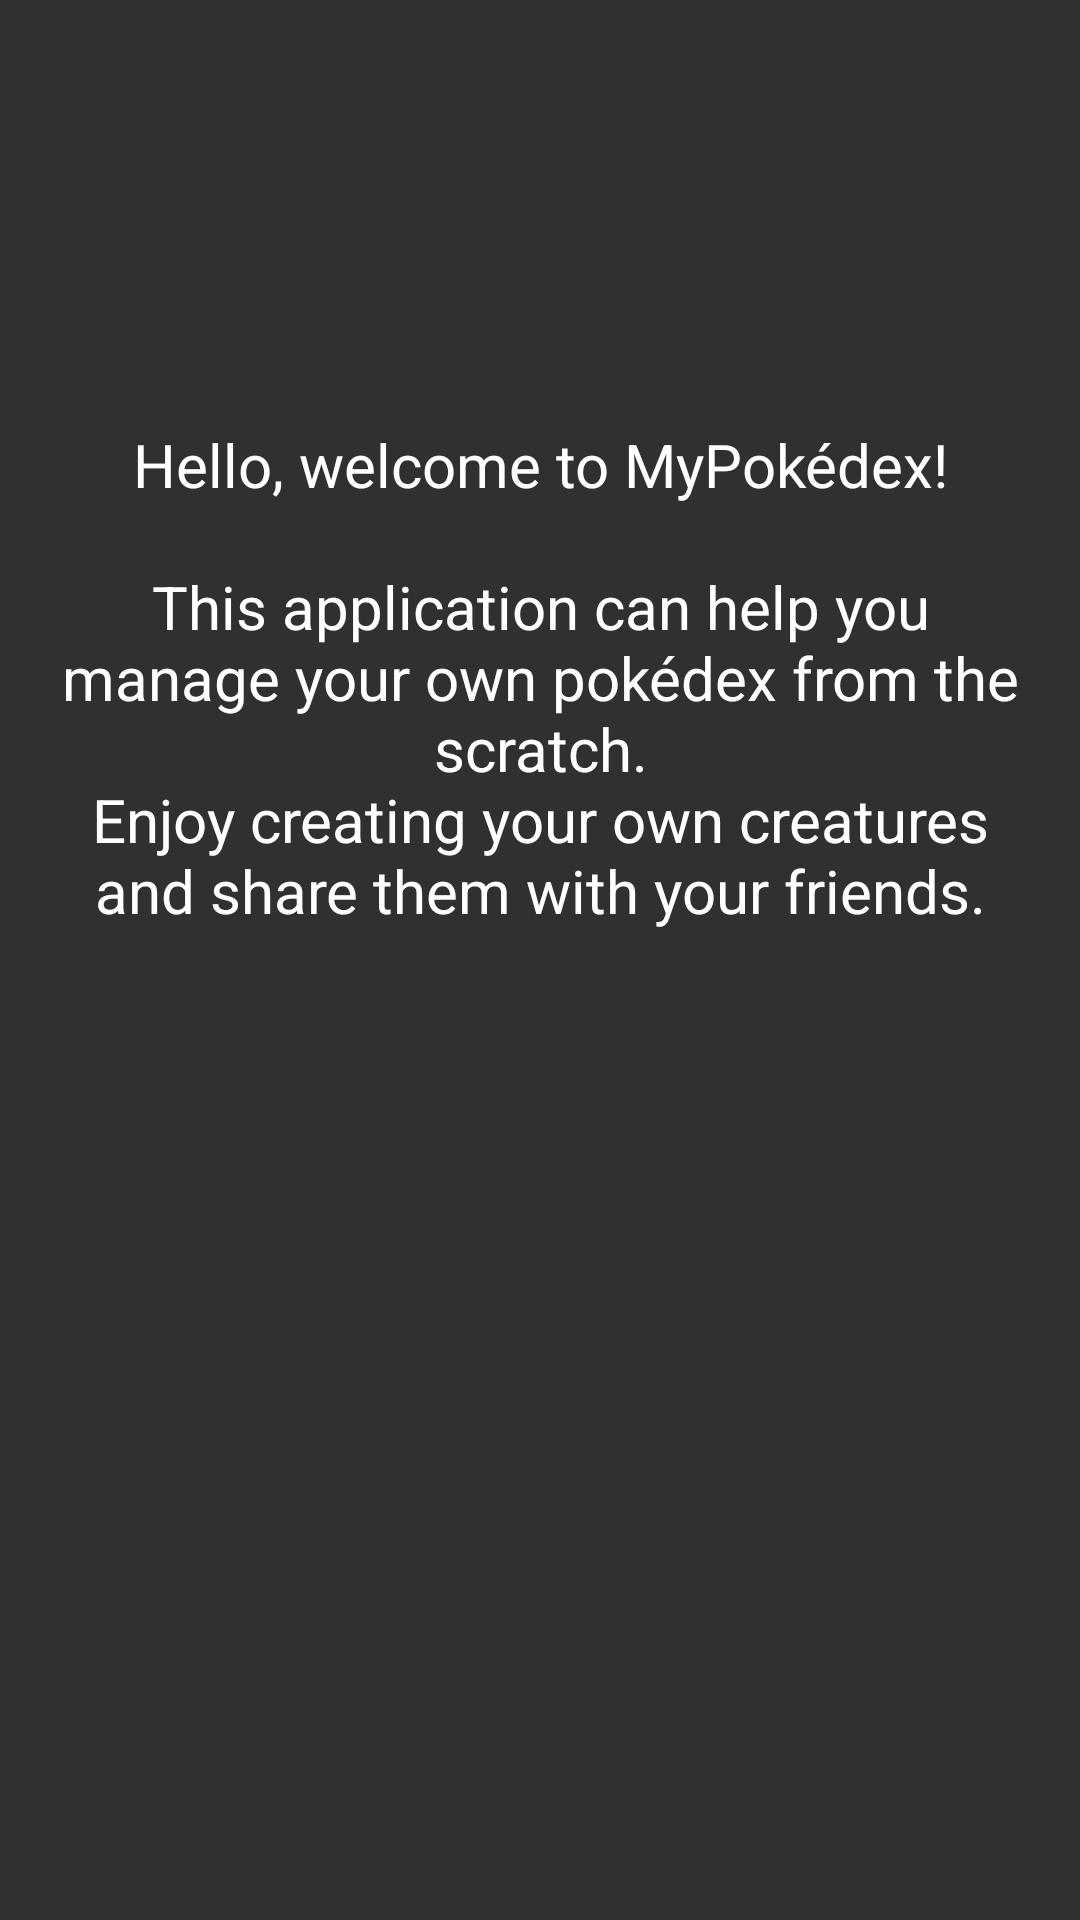

Here is an Android app screen rendered from its layout file. Give the layout XML and the strings, colors and styles it references.
<!-- AndroidManifest.xml: application theme Theme.AppCompat.NoActionBar -->
<!-- res/layout/fragment_home.xml -->
<?xml version="1.0" encoding="utf-8"?>
<androidx.constraintlayout.widget.ConstraintLayout xmlns:android="http://schemas.android.com/apk/res/android"
    xmlns:app="http://schemas.android.com/apk/res-auto"
    android:layout_width="match_parent"
    android:layout_height="match_parent">

    <TextView
        android:id="@+id/txtWelcome"
        android:layout_width="wrap_content"
        android:layout_height="wrap_content"
        android:paddingStart="16dp"
        android:paddingEnd="16dp"
        android:text="@string/home_welcome_0"
        android:textAlignment="center"
        android:textColor="@color/white"
        android:textSize="20sp"
        app:layout_constraintBottom_toBottomOf="parent"
        app:layout_constraintEnd_toEndOf="parent"
        app:layout_constraintStart_toStartOf="parent"
        app:layout_constraintTop_toTopOf="parent"
        app:layout_constraintVertical_bias="0.3" />

</androidx.constraintlayout.widget.ConstraintLayout>
<!-- resources referenced by this layout -->
<resources>
  <color name="white">#FFFFFFFF</color>
  <string name="home_welcome_0">Hello, welcome to MyPokédex!\n\nThis application can help you manage your own pokédex from the scratch.\nEnjoy creating your own creatures and share them with your friends.</string>
</resources>
